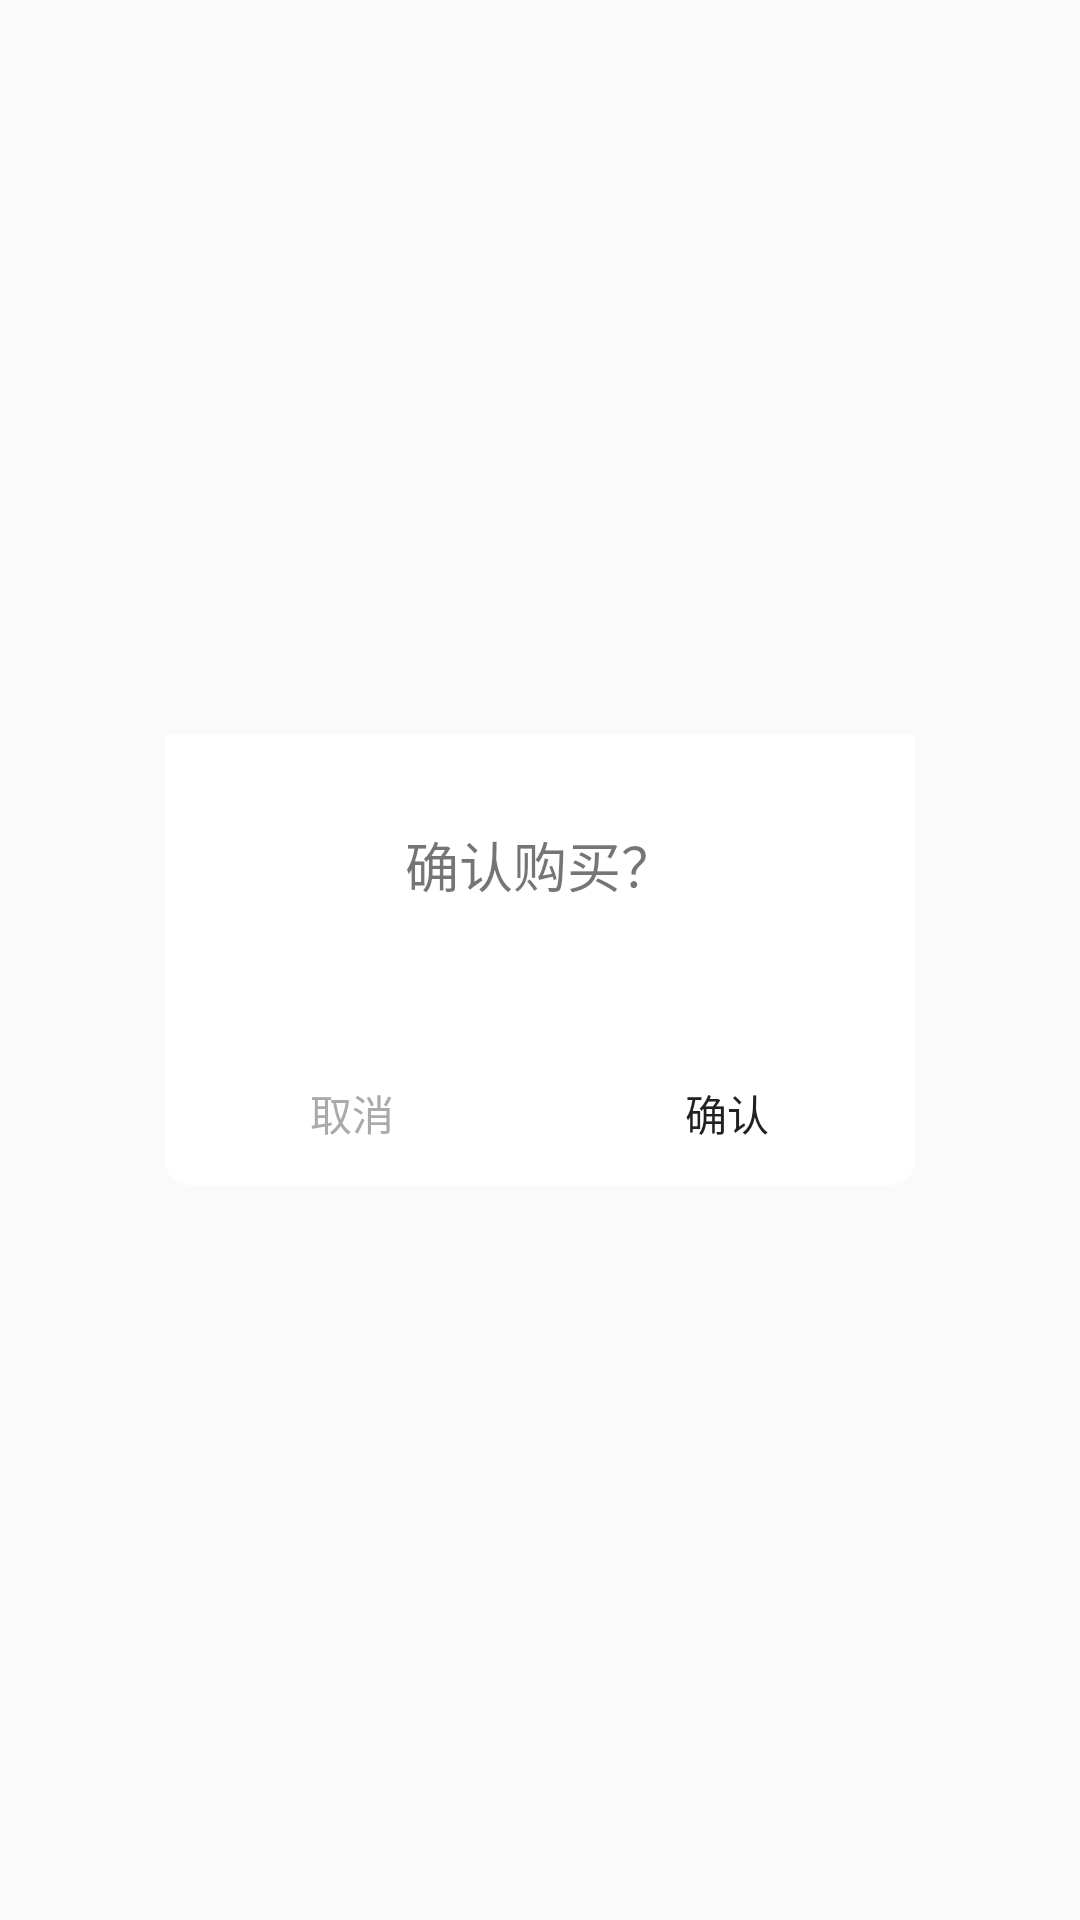

Produce the Android XML layout that renders to this screen, including the resource entries it uses.
<!-- AndroidManifest.xml: application theme AppTheme -->
<!-- res/layout/update_manage_dialog.xml -->
<RelativeLayout xmlns:android="http://schemas.android.com/apk/res/android"
    xmlns:tools="http://schemas.android.com/tools"
    android:layout_width="match_parent"
    android:layout_height="match_parent"
    android:background="#00FFFFFF" >

    <RelativeLayout
        android:layout_width="250dp"
        android:layout_height="150dp"
        android:layout_centerInParent="true"
        android:background="@drawable/update_bg" >

        <TextView
            android:id="@+id/dialog_title"
            android:layout_width="match_parent"
            android:layout_height="wrap_content"
            android:layout_marginTop="30dp"
            android:gravity="center"
            android:text="确认购买？"
            android:textSize="18sp" />

        <TextView
            android:id="@+id/dialog_content"
            android:visibility="gone"
            android:layout_width="match_parent"
            android:layout_height="wrap_content"
            android:layout_below="@+id/dialog_title"
            android:layout_marginTop="10dp"
            android:layout_marginLeft="30dp"
            android:layout_marginRight="30dp"
            android:text="确认购买？"
            android:textSize="14sp" />

        <LinearLayout
            android:layout_width="match_parent"
            android:layout_height="wrap_content"
            android:layout_alignParentBottom="true"
            android:orientation="horizontal" >

            <Button
                android:id="@+id/dialog_btn_cancel"
                android:layout_width="0dp"
                android:layout_height="wrap_content"
                android:layout_weight="1"
                android:background="@null"
                android:text="取消"
                android:textColor="#AAAAAA"
                android:textSize="14sp" />

            <Button
                android:id="@+id/dialog_btn_sure"
                android:layout_width="0dp"
                android:layout_height="wrap_content"
                android:layout_weight="1"
                android:background="@null"
                android:text="确认"
                android:textSize="14sp" />
        </LinearLayout>
    </RelativeLayout>

</RelativeLayout>
<!-- resources referenced by this layout -->
<resources>
  <!-- drawable update_bg (drawable) -->
  <?xml version="1.0" encoding="utf-8"?>
  <shape xmlns:android="http://schemas.android.com/apk/res/android" >
  
      
      <corners android:radius="30dp" />
  
      
      <solid android:color="@android:color/white" />
  
  </shape>
  <style name="AppTheme" parent="Theme.AppCompat.Light.NoActionBar">
          
          <item name="colorPrimary">@color/colorPrimary</item>
          <item name="colorPrimaryDark">@color/colorPrimaryDark</item>
          <item name="colorAccent">@color/colorAccent</item>
      </style>
  <color name="colorPrimary">#02CFA1</color>
  <color name="colorPrimaryDark">#01A2F5</color>
  <color name="colorAccent">#02CFA1</color>
</resources>
